Run: headless pygame with SDL's dummy video driver; simulated clock (each Clock.tick advances the game by its frame time, no real sleeping); random seed 0; keys injected as events and as key.get_pressed() state; mouse plan: one left click at the window centre at the start of phase 2, then a move to the lower-right quarter at the start of phase 3.
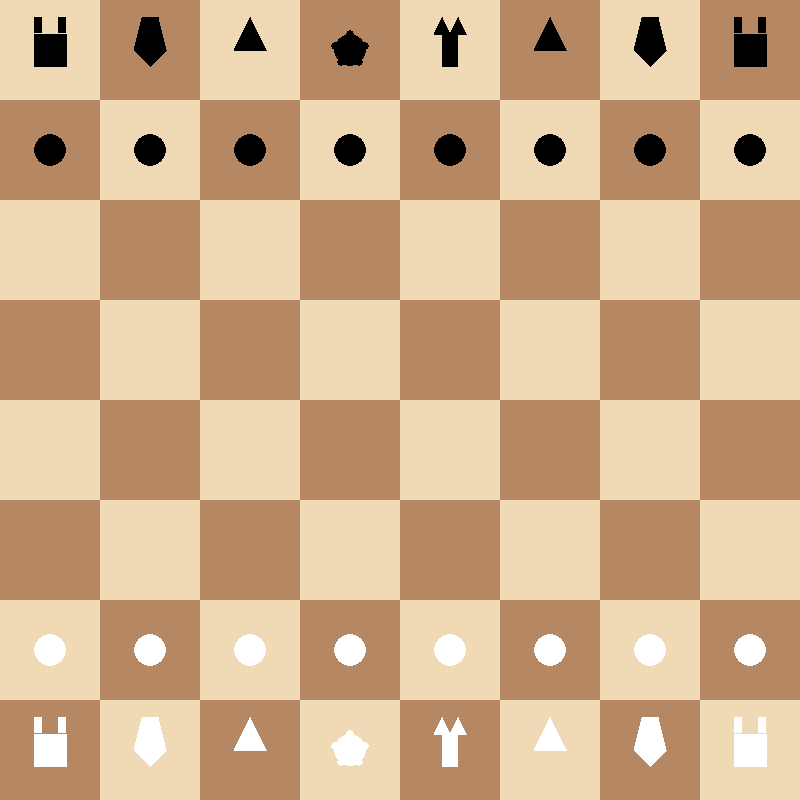
Frame 1 of 4 · flips 1–60 · no input
Frame 2 of 4 · flips 61–180 · clicked the window centre · tapped SPACE, RETURN · held RIGHT (→), D · screen unchanged from frame 1, image omitted
Frame 3 of 4 · flips 181–300 · moved the mouse to the lower-right quarter · held DOWN (↓), S · screen unchanged from frame 2, image omitted
Frame 4 of 4 · flips 301–420 · held LEFT (←), A, UP (↑), W · screen unchanged from frame 3, image omitted

The pygame program that drew these frames:

import pygame
import sys
import math

# Initialize Pygame
pygame.init()

# Constants
WIDTH, HEIGHT = 800, 800
SQUARE_SIZE = WIDTH // 8
WHITE = (255, 255, 255)
BLACK = (0, 0, 0)
LIGHT_BROWN = (240, 217, 181)
DARK_BROWN = (181, 136, 99)

# Piece classes
class Piece:
    def __init__(self, color, type, image=None):
        self.color = color
        self.type = type
        self.image = image
        self.has_moved = False  # for castling and pawn double move

# Board setup
board = [[None for _ in range(8)] for _ in range(8)]

# Initialize pieces
def init_board():
    # Pawns
    for i in range(8):
        board[1][i] = Piece('black', 'pawn')
        board[6][i] = Piece('white', 'pawn')

    # Rooks
    board[0][0] = board[0][7] = Piece('black', 'rook')
    board[7][0] = board[7][7] = Piece('white', 'rook')

    # Knights
    board[0][1] = board[0][6] = Piece('black', 'knight')
    board[7][1] = board[7][6] = Piece('white', 'knight')

    # Bishops
    board[0][2] = board[0][5] = Piece('black', 'bishop')
    board[7][2] = board[7][5] = Piece('white', 'bishop')

    # Queens
    board[0][3] = Piece('black', 'queen')
    board[7][3] = Piece('white', 'queen')

    # Kings
    board[0][4] = Piece('black', 'king')
    board[7][4] = Piece('white', 'king')

init_board()

# Draw board
def draw_board(screen):
    for row in range(8):
        for col in range(8):
            color = LIGHT_BROWN if (row + col) % 2 == 0 else DARK_BROWN
            pygame.draw.rect(screen, color, (col * SQUARE_SIZE, row * SQUARE_SIZE, SQUARE_SIZE, SQUARE_SIZE))

# Draw pieces
def draw_pieces(screen):
    for row in range(8):
        for col in range(8):
            piece = board[row][col]
            if piece:
                draw_piece(screen, row, col, piece)

def draw_piece(screen, row, col, piece):
    x = col * SQUARE_SIZE + SQUARE_SIZE // 2
    y = row * SQUARE_SIZE + SQUARE_SIZE // 2
    color = WHITE if piece.color == 'white' else BLACK
    size = SQUARE_SIZE // 3
    if piece.type == 'pawn':
        pygame.draw.circle(screen, color, (x, y), size // 2)
        pygame.draw.circle(screen, color, (x, y - size // 4), size // 4)  # head
    elif piece.type == 'rook':
        pygame.draw.rect(screen, color, (x - size // 2, y - size // 2, size, size))
        # Towers
        pygame.draw.rect(screen, color, (x - size // 2, y - size, size // 4, size // 2))
        pygame.draw.rect(screen, color, (x + size // 4, y - size, size // 4, size // 2))
    elif piece.type == 'bishop':
        pygame.draw.polygon(screen, color, [(x, y - size), (x - size // 2, y), (x + size // 2, y)])
        pygame.draw.circle(screen, color, (x, y - size // 2), size // 4)
    elif piece.type == 'knight':
        pygame.draw.polygon(screen, color, [(x - size // 2, y), (x - size // 4, y - size), (x + size // 4, y - size), (x + size // 2, y), (x, y + size // 2)])
    elif piece.type == 'queen':
        pygame.draw.circle(screen, color, (x, y), size // 2)
        # Crown
        for i in range(5):
            angle = i * 72 - 90
            px = x + int(size // 2 * math.cos(math.radians(angle)))
            py = y + int(size // 2 * math.sin(math.radians(angle)))
            pygame.draw.circle(screen, color, (px, py), size // 8)
    elif piece.type == 'king':
        pygame.draw.rect(screen, color, (x - size // 4, y - size // 2, size // 2, size))
        # Crown
        pygame.draw.polygon(screen, color, [(x - size // 2, y - size // 2), (x - size // 4, y - size), (x, y - size // 2), (x + size // 4, y - size), (x + size // 2, y - size // 2)])

def is_path_clear(start_row, start_col, end_row, end_col):
    dr = 1 if end_row > start_row else -1 if end_row < start_row else 0
    dc = 1 if end_col > start_col else -1 if end_col < start_col else 0
    r, c = start_row + dr, start_col + dc
    while r != end_row or c != end_col:
        if board[r][c]:
            return False
        r += dr
        c += dc
    return True

def is_valid_move(piece, start_row, start_col, end_row, end_col):
    if board[end_row][end_col] and board[end_row][end_col].color == piece.color:
        return False
    pr, pc = start_row, start_col
    er, ec = end_row, end_col
    dr, dc = er - pr, ec - pc
    if piece.type == 'pawn':
        direction = -1 if piece.color == 'white' else 1
        if dc == 0:
            if dr == direction and not board[er][ec]:
                return True
            if dr == 2 * direction and pr == (6 if piece.color == 'white' else 1) and not board[er][ec] and not board[pr + direction][pc]:
                return True
        elif abs(dc) == 1 and dr == direction and board[er][ec] and board[er][ec].color != piece.color:
            return True
    elif piece.type == 'rook':
        if dr == 0 or dc == 0:
            return is_path_clear(pr, pc, er, ec)
    elif piece.type == 'bishop':
        if abs(dr) == abs(dc):
            return is_path_clear(pr, pc, er, ec)
    elif piece.type == 'queen':
        if dr == 0 or dc == 0 or abs(dr) == abs(dc):
            return is_path_clear(pr, pc, er, ec)
    elif piece.type == 'knight':
        if (abs(dr), abs(dc)) in [(1,2), (2,1)]:
            return True
    elif piece.type == 'king':
        if max(abs(dr), abs(dc)) == 1:
            return True
    return False

def is_in_check(color):
    king_pos = None
    for r in range(8):
        for c in range(8):
            if board[r][c] and board[r][c].type == 'king' and board[r][c].color == color:
                king_pos = (r, c)
                break
    if not king_pos:
        return False
    kr, kc = king_pos
    for r in range(8):
        for c in range(8):
            piece = board[r][c]
            if piece and piece.color != color and is_valid_move(piece, r, c, kr, kc):
                return True
    return False

def make_move(start_row, start_col, end_row, end_col):
    piece = board[start_row][start_col]
    # Temp move
    captured = board[end_row][end_col]
    board[end_row][end_col] = piece
    board[start_row][start_col] = None
    piece.has_moved = True
    if is_in_check(piece.color):
        # Revert
        board[start_row][start_col] = piece
        board[end_row][end_col] = captured
        piece.has_moved = False
        return False
    return True

# Main loop
def main():
    screen = pygame.display.set_mode((WIDTH, HEIGHT))
    pygame.display.set_caption("Chess Game")
    font = pygame.font.SysFont(None, 48)
    clock = pygame.time.Clock()
    selected = None
    current_player = 'white'

    while True:
        for event in pygame.event.get():
            if event.type == pygame.QUIT:
                pygame.quit()
                sys.exit()
            elif event.type == pygame.MOUSEBUTTONDOWN:
                x, y = pygame.mouse.get_pos()
                col = x // SQUARE_SIZE
                row = y // SQUARE_SIZE
                if selected:
                    piece = board[selected[0]][selected[1]]
                    if piece and piece.color == current_player and is_valid_move(piece, selected[0], selected[1], row, col):
                        if make_move(selected[0], selected[1], row, col):
                            current_player = 'black' if current_player == 'white' else 'white'
                    selected = None
                else:
                    if board[row][col] and board[row][col].color == current_player:
                        selected = (row, col)

        screen.fill(WHITE)
        draw_board(screen)
        draw_pieces(screen)
        if selected:
            pygame.draw.rect(screen, (0, 255, 0), (selected[1] * SQUARE_SIZE, selected[0] * SQUARE_SIZE, SQUARE_SIZE, SQUARE_SIZE), 3)
        pygame.display.flip()
        clock.tick(60)

if __name__ == "__main__":
    main()
